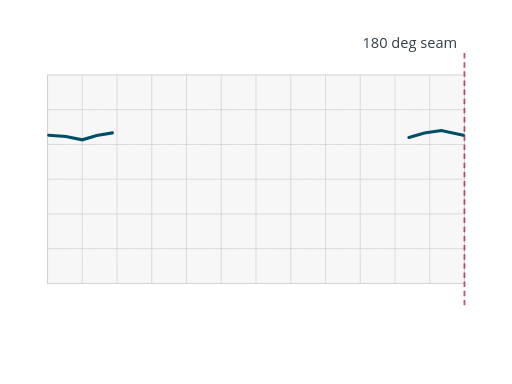
t = 0.00 s
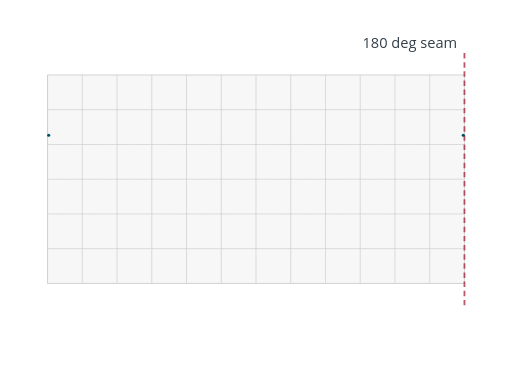
t = 0.10 s
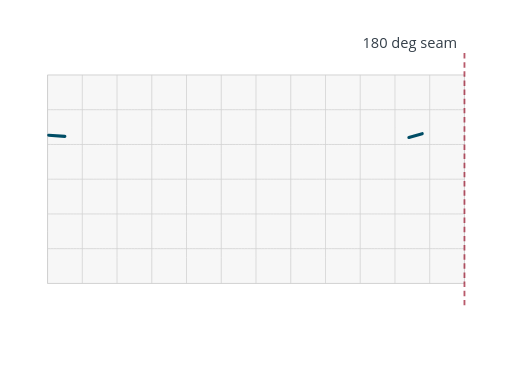
t = 0.31 s
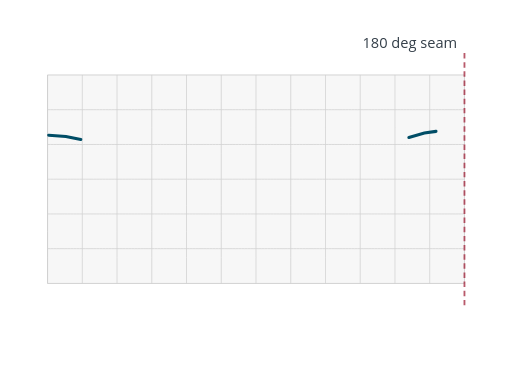
t = 0.53 s
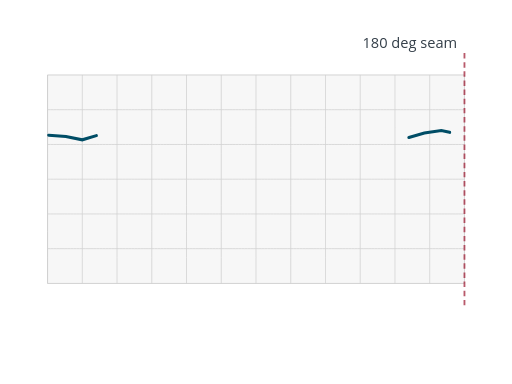
t = 0.74 s
t = 0.95 s: frame unchanged from t = 0.00 s, image omitted

The animated SVG that drew these frames (rendered in a browser with its animation timeline set to each time). Animation: 2 SMIL elements (animate=2); one cycle of 0.95 s.

<?xml version="1.0" encoding="UTF-8"?>
<svg xmlns="http://www.w3.org/2000/svg" id="antimeridian-cutting" data-pattern-id="d3-pattern-antimeridian-cutting" role="img" viewBox="0 0 560 420" font-family="Open Sans, Arial, sans-serif" aria-labelledby="antimeridian-cutting-title antimeridian-cutting-desc"><title id="antimeridian-cutting-title">Antimeridian cutting</title><desc id="antimeridian-cutting-desc">A route splits cleanly at the dateline instead of crossing the map.</desc><path d="M52,82L280,82L508,82L508,110.5L508,139L508,167.5L508,196L508,224.5L508,253L508,281.5L508,310L280,310L52,310L52,281.5L52,253L52,224.5L52,196L52,167.5L52,139L52,110.5L52,82Z" fill="#f7f7f7" stroke="#cfcfcf"></path><g><path d="M52,310L52,281.5L52,253L52,224.5L52,196L52,167.5L52,139L52,110.5L52,82" fill="none" stroke="#cfcfcf" stroke-width="0.8"></path><path d="M90,310L90,281.5L90,253L90,224.5L90,196L90,167.5L90,139L90,110.5L90,82" fill="none" stroke="#cfcfcf" stroke-width="0.8"></path><path d="M128,310L128,281.5L128,253L128,224.5L128,196L128,167.5L128,139L128,110.5L128,82" fill="none" stroke="#cfcfcf" stroke-width="0.8"></path><path d="M166,310L166,281.5L166,253L166,224.5L166,196L166,167.5L166,139L166,110.5L166,82" fill="none" stroke="#cfcfcf" stroke-width="0.8"></path><path d="M204,310L204,281.5L204,253L204,224.5L204,196L204,167.5L204,139L204,110.5L204,82" fill="none" stroke="#cfcfcf" stroke-width="0.8"></path><path d="M242,310L242,281.5L242,253L242,224.5L242,196L242,167.5L242,139L242,110.5L242,82" fill="none" stroke="#cfcfcf" stroke-width="0.8"></path><path d="M280,310L280,281.5L280,253L280,224.5L280,196L280,167.5L280,139L280,110.5L280,82" fill="none" stroke="#cfcfcf" stroke-width="0.8"></path><path d="M318,310L318,281.5L318,253L318,224.5L318,196L318,167.5L318,139L318,110.5L318,82" fill="none" stroke="#cfcfcf" stroke-width="0.8"></path><path d="M356,310L356,281.5L356,253L356,224.5L356,196L356,167.5L356,139L356,110.5L356,82" fill="none" stroke="#cfcfcf" stroke-width="0.8"></path><path d="M394,310L394,281.5L394,253L394,224.5L394,196L394,167.5L394,139L394,110.5L394,82" fill="none" stroke="#cfcfcf" stroke-width="0.8"></path><path d="M432,310L432,281.5L432,253L432,224.5L432,196L432,167.5L432,139L432,110.5L432,82" fill="none" stroke="#cfcfcf" stroke-width="0.8"></path><path d="M470,310L470,281.5L470,253L470,224.5L470,196L470,167.5L470,139L470,110.5L470,82" fill="none" stroke="#cfcfcf" stroke-width="0.8"></path><path d="M52,272L55.167,272L58.333,272L61.5,272L64.667,272L67.833,272L71,272L74.167,272L77.333,272L80.5,272L83.667,272L86.833,272L90,272L93.167,272L96.333,272L99.5,272L102.667,272L105.833,272L109,272L112.167,272L115.333,272L118.5,272L121.667,272L124.833,272L128,272L131.167,272L134.333,272L137.5,272L140.667,272L143.833,272L147,272L150.167,272L153.333,272L156.5,272L159.667,272L162.833,272L166,272L169.167,272L172.333,272L175.5,272L178.667,272L181.833,272L185,272L188.167,272L191.333,272L194.5,272L197.667,272L200.833,272L204,272L207.167,272L210.333,272L213.5,272L216.667,272L219.833,272L223,272L226.167,272L229.333,272L232.5,272L235.667,272L238.833,272L242,272L245.167,272L248.333,272L251.5,272L254.667,272L257.833,272L261,272L264.167,272L267.333,272L270.5,272L273.667,272L276.833,272L280,272L283.167,272L286.333,272L289.5,272L292.667,272L295.833,272L299,272L302.167,272L305.333,272L308.5,272L311.667,272L314.833,272L318,272L321.167,272L324.333,272L327.5,272L330.667,272L333.833,272L337,272L340.167,272L343.333,272L346.5,272L349.667,272L352.833,272L356,272L359.167,272L362.333,272L365.5,272L368.667,272L371.833,272L375,272L378.167,272L381.333,272L384.5,272L387.667,272L390.833,272L394,272L397.167,272L400.333,272L403.5,272L406.667,272L409.833,272L413,272L416.167,272L419.333,272L422.5,272L425.667,272L428.833,272L432,272L435.167,272L438.333,272L441.5,272L444.667,272L447.833,272L451,272L454.167,272L457.333,272L460.5,272L463.667,272L466.833,272L470,272L473.167,272L476.333,272L479.5,272L482.667,272L485.833,272L489,272L492.167,272L495.333,272L498.5,272L501.667,272L504.833,272L508,272" fill="none" stroke="#cfcfcf" stroke-width="0.8"></path><path d="M52,234L55.167,234L58.333,234L61.5,234L64.667,234L67.833,234L71,234L74.167,234L77.333,234L80.5,234L83.667,234L86.833,234L90,234L93.167,234L96.333,234L99.5,234L102.667,234L105.833,234L109,234L112.167,234L115.333,234L118.5,234L121.667,234L124.833,234L128,234L131.167,234L134.333,234L137.5,234L140.667,234L143.833,234L147,234L150.167,234L153.333,234L156.5,234L159.667,234L162.833,234L166,234L169.167,234L172.333,234L175.5,234L178.667,234L181.833,234L185,234L188.167,234L191.333,234L194.5,234L197.667,234L200.833,234L204,234L207.167,234L210.333,234L213.5,234L216.667,234L219.833,234L223,234L226.167,234L229.333,234L232.5,234L235.667,234L238.833,234L242,234L245.167,234L248.333,234L251.5,234L254.667,234L257.833,234L261,234L264.167,234L267.333,234L270.5,234L273.667,234L276.833,234L280,234L283.167,234L286.333,234L289.5,234L292.667,234L295.833,234L299,234L302.167,234L305.333,234L308.5,234L311.667,234L314.833,234L318,234L321.167,234L324.333,234L327.5,234L330.667,234L333.833,234L337,234L340.167,234L343.333,234L346.5,234L349.667,234L352.833,234L356,234L359.167,234L362.333,234L365.5,234L368.667,234L371.833,234L375,234L378.167,234L381.333,234L384.5,234L387.667,234L390.833,234L394,234L397.167,234L400.333,234L403.5,234L406.667,234L409.833,234L413,234L416.167,234L419.333,234L422.5,234L425.667,234L428.833,234L432,234L435.167,234L438.333,234L441.5,234L444.667,234L447.833,234L451,234L454.167,234L457.333,234L460.5,234L463.667,234L466.833,234L470,234L473.167,234L476.333,234L479.5,234L482.667,234L485.833,234L489,234L492.167,234L495.333,234L498.5,234L501.667,234L504.833,234L508,234" fill="none" stroke="#cfcfcf" stroke-width="0.8"></path><path d="M52,196L55.167,196L58.333,196L61.5,196L64.667,196L67.833,196L71,196L74.167,196L77.333,196L80.5,196L83.667,196L86.833,196L90,196L93.167,196L96.333,196L99.5,196L102.667,196L105.833,196L109,196L112.167,196L115.333,196L118.5,196L121.667,196L124.833,196L128,196L131.167,196L134.333,196L137.5,196L140.667,196L143.833,196L147,196L150.167,196L153.333,196L156.5,196L159.667,196L162.833,196L166,196L169.167,196L172.333,196L175.5,196L178.667,196L181.833,196L185,196L188.167,196L191.333,196L194.5,196L197.667,196L200.833,196L204,196L207.167,196L210.333,196L213.5,196L216.667,196L219.833,196L223,196L226.167,196L229.333,196L232.5,196L235.667,196L238.833,196L242,196L245.167,196L248.333,196L251.5,196L254.667,196L257.833,196L261,196L264.167,196L267.333,196L270.5,196L273.667,196L276.833,196L280,196L283.167,196L286.333,196L289.5,196L292.667,196L295.833,196L299,196L302.167,196L305.333,196L308.5,196L311.667,196L314.833,196L318,196L321.167,196L324.333,196L327.5,196L330.667,196L333.833,196L337,196L340.167,196L343.333,196L346.5,196L349.667,196L352.833,196L356,196L359.167,196L362.333,196L365.5,196L368.667,196L371.833,196L375,196L378.167,196L381.333,196L384.5,196L387.667,196L390.833,196L394,196L397.167,196L400.333,196L403.5,196L406.667,196L409.833,196L413,196L416.167,196L419.333,196L422.5,196L425.667,196L428.833,196L432,196L435.167,196L438.333,196L441.5,196L444.667,196L447.833,196L451,196L454.167,196L457.333,196L460.5,196L463.667,196L466.833,196L470,196L473.167,196L476.333,196L479.5,196L482.667,196L485.833,196L489,196L492.167,196L495.333,196L498.5,196L501.667,196L504.833,196L508,196" fill="none" stroke="#cfcfcf" stroke-width="0.8"></path><path d="M52,158L55.167,158L58.333,158L61.5,158L64.667,158L67.833,158L71,158L74.167,158L77.333,158L80.5,158L83.667,158L86.833,158L90,158L93.167,158L96.333,158L99.5,158L102.667,158L105.833,158L109,158L112.167,158L115.333,158L118.5,158L121.667,158L124.833,158L128,158L131.167,158L134.333,158L137.5,158L140.667,158L143.833,158L147,158L150.167,158L153.333,158L156.5,158L159.667,158L162.833,158L166,158L169.167,158L172.333,158L175.5,158L178.667,158L181.833,158L185,158L188.167,158L191.333,158L194.5,158L197.667,158L200.833,158L204,158L207.167,158L210.333,158L213.5,158L216.667,158L219.833,158L223,158L226.167,158L229.333,158L232.5,158L235.667,158L238.833,158L242,158L245.167,158L248.333,158L251.5,158L254.667,158L257.833,158L261,158L264.167,158L267.333,158L270.5,158L273.667,158L276.833,158L280,158L283.167,158L286.333,158L289.5,158L292.667,158L295.833,158L299,158L302.167,158L305.333,158L308.5,158L311.667,158L314.833,158L318,158L321.167,158L324.333,158L327.5,158L330.667,158L333.833,158L337,158L340.167,158L343.333,158L346.5,158L349.667,158L352.833,158L356,158L359.167,158L362.333,158L365.5,158L368.667,158L371.833,158L375,158L378.167,158L381.333,158L384.5,158L387.667,158L390.833,158L394,158L397.167,158L400.333,158L403.5,158L406.667,158L409.833,158L413,158L416.167,158L419.333,158L422.5,158L425.667,158L428.833,158L432,158L435.167,158L438.333,158L441.5,158L444.667,158L447.833,158L451,158L454.167,158L457.333,158L460.5,158L463.667,158L466.833,158L470,158L473.167,158L476.333,158L479.5,158L482.667,158L485.833,158L489,158L492.167,158L495.333,158L498.5,158L501.667,158L504.833,158L508,158" fill="none" stroke="#cfcfcf" stroke-width="0.8"></path><path d="M52,120L55.167,120L58.333,120L61.5,120L64.667,120L67.833,120L71,120L74.167,120L77.333,120L80.5,120L83.667,120L86.833,120L90,120L93.167,120L96.333,120L99.5,120L102.667,120L105.833,120L109,120L112.167,120L115.333,120L118.5,120L121.667,120L124.833,120L128,120L131.167,120L134.333,120L137.5,120L140.667,120L143.833,120L147,120L150.167,120L153.333,120L156.5,120L159.667,120L162.833,120L166,120L169.167,120L172.333,120L175.5,120L178.667,120L181.833,120L185,120L188.167,120L191.333,120L194.5,120L197.667,120L200.833,120L204,120L207.167,120L210.333,120L213.5,120L216.667,120L219.833,120L223,120L226.167,120L229.333,120L232.5,120L235.667,120L238.833,120L242,120L245.167,120L248.333,120L251.5,120L254.667,120L257.833,120L261,120L264.167,120L267.333,120L270.5,120L273.667,120L276.833,120L280,120L283.167,120L286.333,120L289.5,120L292.667,120L295.833,120L299,120L302.167,120L305.333,120L308.5,120L311.667,120L314.833,120L318,120L321.167,120L324.333,120L327.5,120L330.667,120L333.833,120L337,120L340.167,120L343.333,120L346.5,120L349.667,120L352.833,120L356,120L359.167,120L362.333,120L365.5,120L368.667,120L371.833,120L375,120L378.167,120L381.333,120L384.5,120L387.667,120L390.833,120L394,120L397.167,120L400.333,120L403.5,120L406.667,120L409.833,120L413,120L416.167,120L419.333,120L422.5,120L425.667,120L428.833,120L432,120L435.167,120L438.333,120L441.5,120L444.667,120L447.833,120L451,120L454.167,120L457.333,120L460.5,120L463.667,120L466.833,120L470,120L473.167,120L476.333,120L479.5,120L482.667,120L485.833,120L489,120L492.167,120L495.333,120L498.5,120L501.667,120L504.833,120L508,120" fill="none" stroke="#cfcfcf" stroke-width="0.8"></path></g><line x1="508" x2="508" y1="58" y2="334" stroke="#9e1b32" stroke-width="2" stroke-opacity="0.72" stroke-dasharray="6 4"></line><g><path d="M447.2,150.4L464.165,145.528L482.667,142.8L506.733,147.867" fill="none" stroke="#004d66" stroke-width="3.4" stroke-linecap="round" stroke-dasharray="60.94636535644531 60.94636535644531" stroke-dashoffset="0"><animate attributeName="stroke-dashoffset" from="60.94636535644531" to="0" dur="0.85s" begin="0.1s" fill="freeze"></animate></path><path d="M53.267,147.867L72.11,149.278L90,152.933L105.805,148.226L122.933,145.333" fill="none" stroke="#004d66" stroke-width="3.4" stroke-linecap="round" stroke-dasharray="71.01692962646484 71.01692962646484" stroke-dashoffset="0"><animate attributeName="stroke-dashoffset" from="71.01692962646484" to="0" dur="0.85s" begin="0.1s" fill="freeze"></animate></path></g><text class="mark-label" x="500" y="52" text-anchor="end" style="fill: rgb(51, 62, 72); paint-order: stroke; stroke: rgb(255, 255, 255); stroke-width: 3; stroke-linejoin: round;">180 deg seam</text></svg>
